pico-8 play session: mixed d-pad (fixed 12-tick cycle), after a click and taps of 🅾, ❎, 🅾+❎, 🅾 in the second before t = 0

[t = 1 s] mixed d-pad (1.2s cycle ×~1): → ← ↑ ↓ + 🅾/❎ taps, ~1s
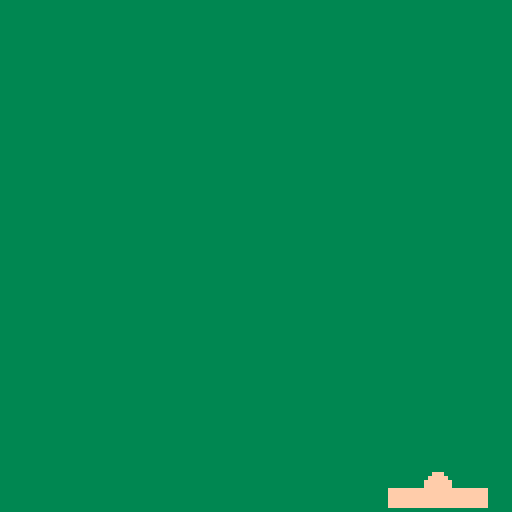
[t = 2 s] mixed d-pad (1.2s cycle ×~1): → ← ↑ ↓ + 🅾/❎ taps, ~2s
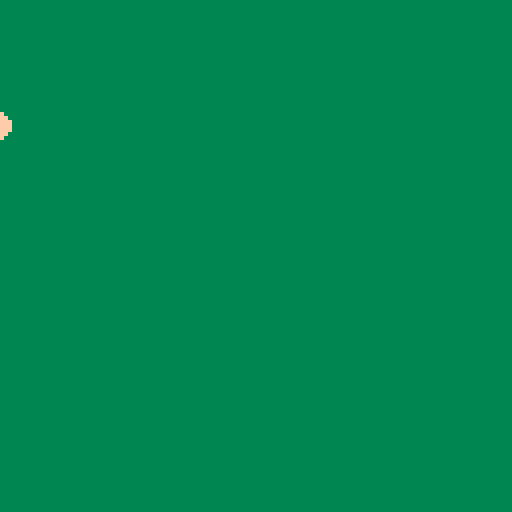
[t = 4 s] mixed d-pad (1.2s cycle ×~3): → ← ↑ ↓ + 🅾/❎ taps, ~4s
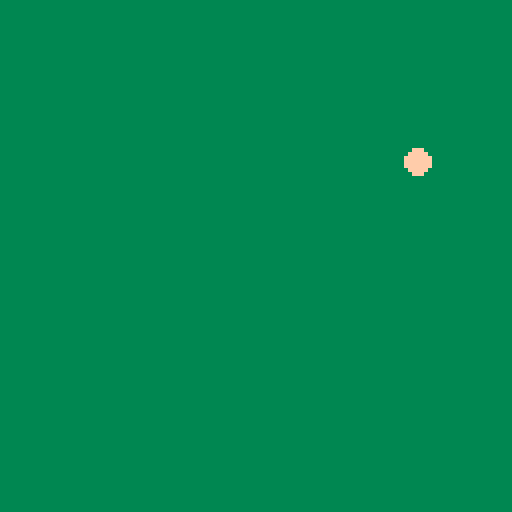

pico-8 cartridge
version 43
__lua__
--paddle
paddle_x=52
paddle_y=122
paddle_width=24
paddle_height=4

--ball
ball_x=64
ball_y=64
ball_size=3
ball_speed_x=5
ball_speed_y=-3

function move_paddle()
  if btn(0) then
    paddle_x-=3
  elseif btn(1) then
    paddle_x+=3
  end
end

function check_reset()
  if btn(4)
    and ball_speed_x == 0
    and ball_speed_y == 0
    then
    ball_speed_x = 5
    ball_speed_y = -3
  end
end

function move_ball()
  ball_x+=ball_speed_x
  ball_y+=ball_speed_y
end

function bounce_ball()
  if ball_x < ball_size
    or ball_x > 128 - ball_size
    then
    ball_speed_x = -ball_speed_x
    sfx(0)
  end
  if ball_y < ball_size then
    ball_speed_y = -ball_speed_y
    sfx(0)
  end
  if ball_y > paddle_y - ball_size then
    if ball_speed_y > 0
      and ball_x > paddle_x
      and ball_x < paddle_x + paddle_width
      then
        ball_speed_y = -ball_speed_y
        sfx(1)
    elseif ball_x < paddle_x
      or ball_x > paddle_x + paddle_width
      then
        ball_speed_x = 0
        ball_speed_y = 0
        ball_x = 64
        ball_y = 64
        sfx(2)
    end
  end
end
    
function _update()
  move_paddle()
  move_ball()
  bounce_ball()
  check_reset()
end

function _draw()
  --clear the screen
  rectfill(0,0,128,128,3)
  
  --draw the paddle
  rectfill(
    paddle_x,
    paddle_y,
    paddle_x+paddle_width,
    paddle_y+paddle_height,
    15
  )
  
  --draw the ball
  circfill(
    ball_x,
    ball_y,
    ball_size,
    15
  )
end
__gfx__
00000000000000000000000000000000000000000000000000000000000000000000000000000000000000000000000000000000000000000000000000000000
00000000000000000000000000000000000000000000000000000000000000000000000000000000000000000000000000000000000000000000000000000000
00700700006666000000000000000000000000000000000000000000000000000000000000000000000000000000000000000000000000000000000000000000
00077000006666600000000000000000000000000000000000000000000000000000000000000000000000000000000000000000000000000000000000000000
00077000006666600000000000000000000000000000000000000000000000000000000000000000000000000000000000000000000000000000000000000000
00700700006660000000000000000000000000000000000000000000000000000000000000000000000000000000000000000000000000000000000000000000
